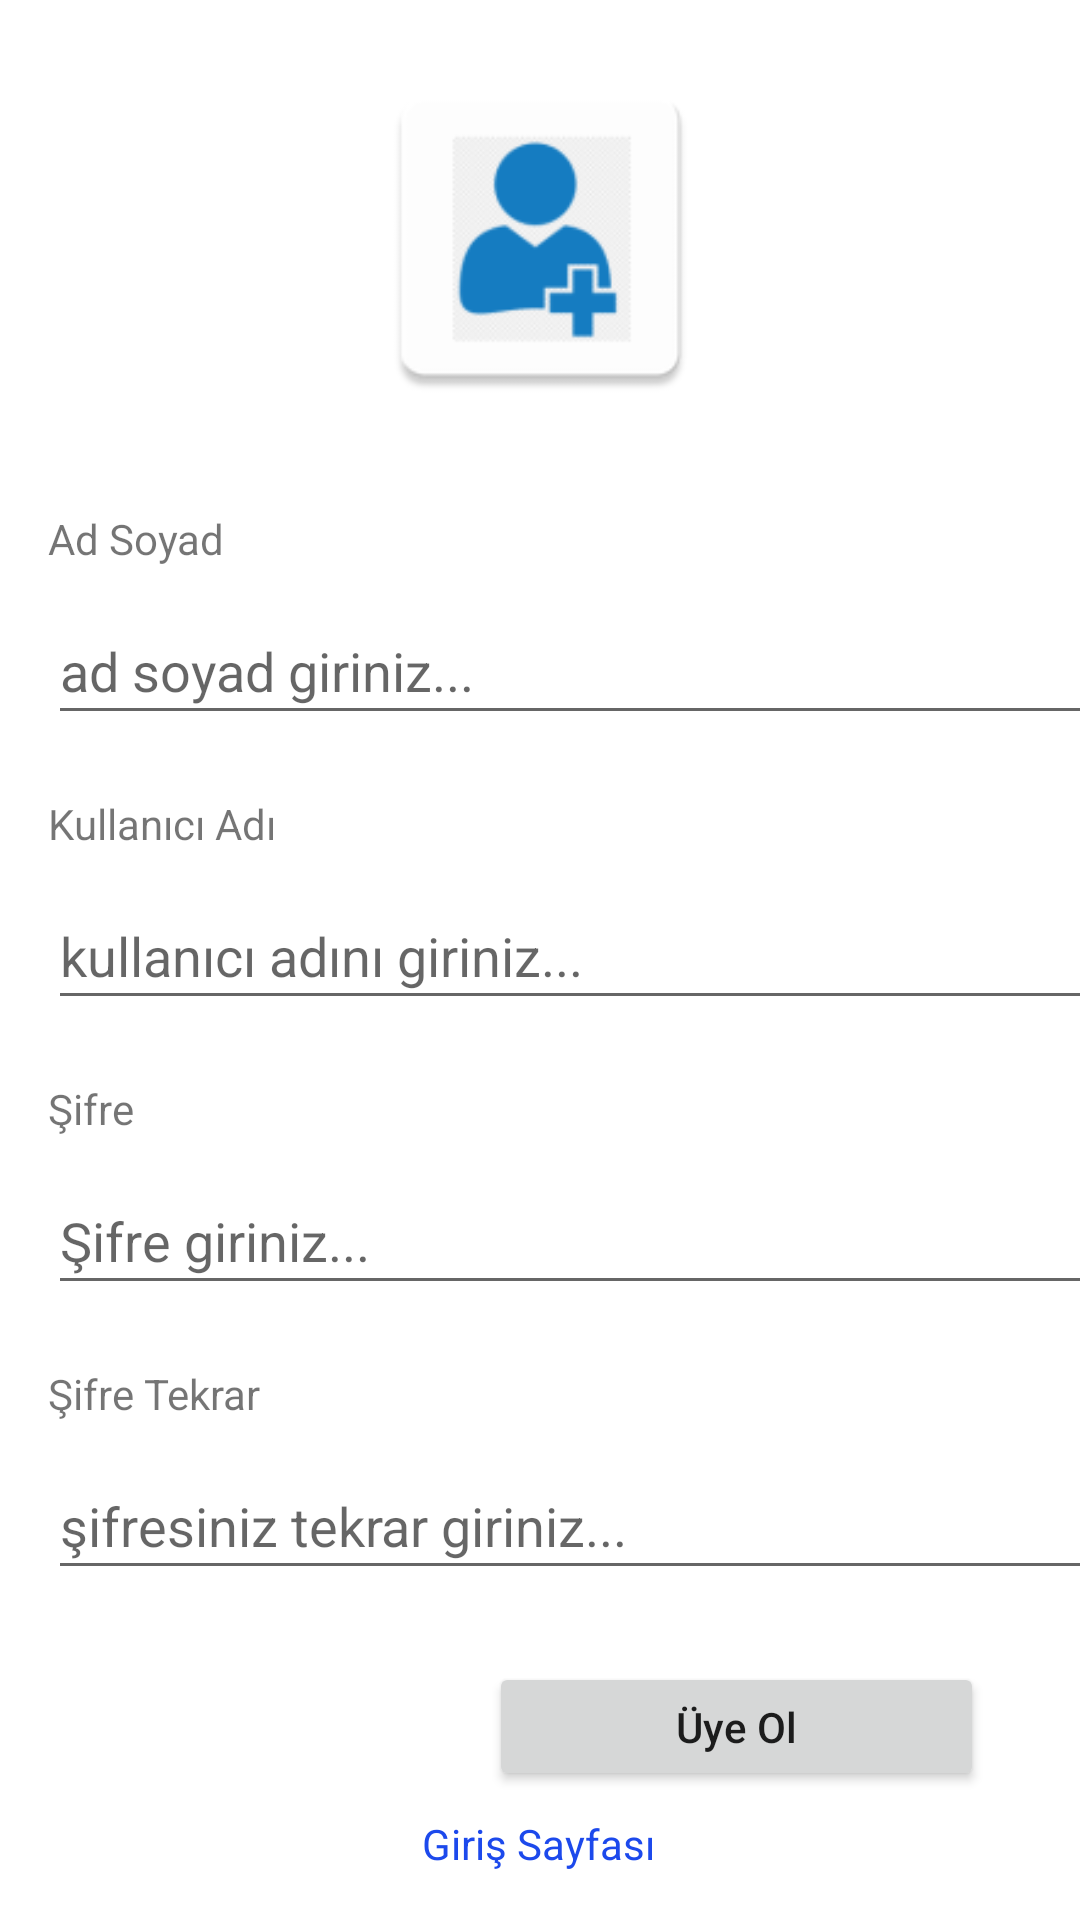

Layout XML and referenced resources for this Android screen:
<!-- AndroidManifest.xml: application theme Theme.ComponentsAndLogin -->
<!-- res/layout/activity_register.xml -->
<?xml version="1.0" encoding="utf-8"?>
<androidx.constraintlayout.widget.ConstraintLayout xmlns:android="http://schemas.android.com/apk/res/android"
    xmlns:app="http://schemas.android.com/apk/res-auto"
    xmlns:tools="http://schemas.android.com/tools"
    android:layout_width="match_parent"
    android:layout_height="match_parent"
    tools:context=".RegisterActivity">

    <TextView
        android:id="@+id/textView4"
        android:layout_width="wrap_content"
        android:layout_height="wrap_content"
        android:layout_marginStart="16dp"
        android:layout_marginTop="28dp"
        android:text="Ad Soyad"
        app:layout_constraintStart_toStartOf="parent"
        app:layout_constraintTop_toBottomOf="@+id/imageView2" />

    <ImageView
        android:id="@+id/imageView2"
        android:layout_width="117dp"
        android:layout_height="126dp"
        android:layout_marginTop="16dp"
        android:src="@mipmap/register_page_logo"
        app:layout_constraintEnd_toEndOf="parent"
        app:layout_constraintStart_toStartOf="parent"
        app:layout_constraintTop_toTopOf="parent" />

    <EditText
        android:id="@+id/register_page_name"
        android:layout_width="366dp"
        android:layout_height="46dp"
        android:layout_marginStart="16dp"
        android:layout_marginTop="10dp"
        android:ems="10"
        android:inputType="textPersonName"
        android:text=""
        android:hint="ad soyad giriniz..."
        app:layout_constraintStart_toStartOf="parent"
        app:layout_constraintTop_toBottomOf="@+id/textView4" />

    <TextView
        android:id="@+id/textView5"
        android:layout_width="wrap_content"
        android:layout_height="wrap_content"
        android:layout_marginStart="16dp"
        android:layout_marginTop="20dp"
        android:text="Kullanıcı Adı"
        app:layout_constraintStart_toStartOf="parent"
        app:layout_constraintTop_toBottomOf="@+id/register_page_name" />

    <EditText
        android:id="@+id/register_page_username"
        android:layout_width="366dp"
        android:layout_height="46dp"
        android:layout_marginStart="16dp"
        android:layout_marginTop="10dp"
        android:ems="10"
        android:inputType="textPersonName"
       android:hint="kullanıcı adını giriniz..."
        app:layout_constraintStart_toStartOf="parent"
        app:layout_constraintTop_toBottomOf="@+id/textView5" />

    <TextView
        android:id="@+id/textView6"
        android:layout_width="wrap_content"
        android:layout_height="wrap_content"
        android:layout_marginStart="16dp"
        android:layout_marginTop="20dp"
        android:text="Şifre"
        app:layout_constraintStart_toStartOf="parent"
        app:layout_constraintTop_toBottomOf="@+id/register_page_username" />

    <EditText
        android:id="@+id/register_page_password"
        android:layout_width="362dp"
        android:layout_height="46dp"
        android:layout_marginStart="16dp"
        android:layout_marginTop="10dp"
        android:ems="10"
        android:inputType="textPassword"
        android:hint="Şifre giriniz..."
        app:layout_constraintStart_toStartOf="parent"
        app:layout_constraintTop_toBottomOf="@+id/textView6" />

    <TextView
        android:id="@+id/textView7"
        android:layout_width="wrap_content"
        android:layout_height="wrap_content"
        android:layout_marginStart="16dp"
        android:layout_marginTop="20dp"
        android:text="Şifre Tekrar"
        app:layout_constraintStart_toStartOf="parent"
        app:layout_constraintTop_toBottomOf="@+id/register_page_password" />

    <EditText
        android:id="@+id/register_page_repassowrd"
        android:layout_width="361dp"
        android:layout_height="46dp"
        android:layout_marginStart="16dp"
        android:layout_marginTop="10dp"
        android:ems="10"
        android:hint="şifresiniz tekrar giriniz..."
        android:inputType="textPassword"
        app:layout_constraintStart_toStartOf="parent"
        app:layout_constraintTop_toBottomOf="@+id/textView7" />

    <Button
        android:id="@+id/register_page_btn_register"
        android:layout_width="165dp"
        android:layout_height="43dp"
        android:layout_marginTop="24dp"
        android:layout_marginEnd="32dp"
        android:text="Üye Ol"
        android:textAllCaps="false"
        app:layout_constraintEnd_toEndOf="parent"
        app:layout_constraintTop_toBottomOf="@+id/register_page_repassowrd" />

    <TextView
        android:id="@+id/register_page_btn_login"
        android:layout_width="wrap_content"
        android:layout_height="wrap_content"
        android:layout_marginBottom="16dp"
        android:text="Giriş Sayfası"
        android:textColor="@color/link"
        app:layout_constraintBottom_toBottomOf="parent"
        app:layout_constraintEnd_toEndOf="parent"
        app:layout_constraintHorizontal_bias="0.498"
        app:layout_constraintStart_toStartOf="parent" />
</androidx.constraintlayout.widget.ConstraintLayout>
<!-- resources referenced by this layout -->
<resources>
  <color name="link">#1C49EC</color>
  <!-- mipmap register_page_logo: png bitmap (mipmap-hdpi, 2075 bytes) -->
  <style name="Theme.ComponentsAndLogin" parent="Theme.MaterialComponents.Light.NoActionBar">
          
          <item name="colorPrimary">@color/purple_500</item>
          <item name="colorPrimaryVariant">@color/purple_700</item>
          <item name="colorOnPrimary">@color/white</item>
          
          <item name="colorSecondary">@color/teal_200</item>
          <item name="colorSecondaryVariant">@color/teal_700</item>
          <item name="colorOnSecondary">@color/black</item>
          
          <item name="android:statusBarColor" tools:targetApi="l">?attr/colorPrimaryVariant</item>
          
      </style>
  <color name="purple_500">#FF6200EE</color>
  <color name="purple_700">#FF3700B3</color>
  <color name="white">#FFFFFFFF</color>
  <color name="teal_200">#FF03DAC5</color>
  <color name="teal_700">#FF018786</color>
  <color name="black">#FF000000</color>
</resources>
